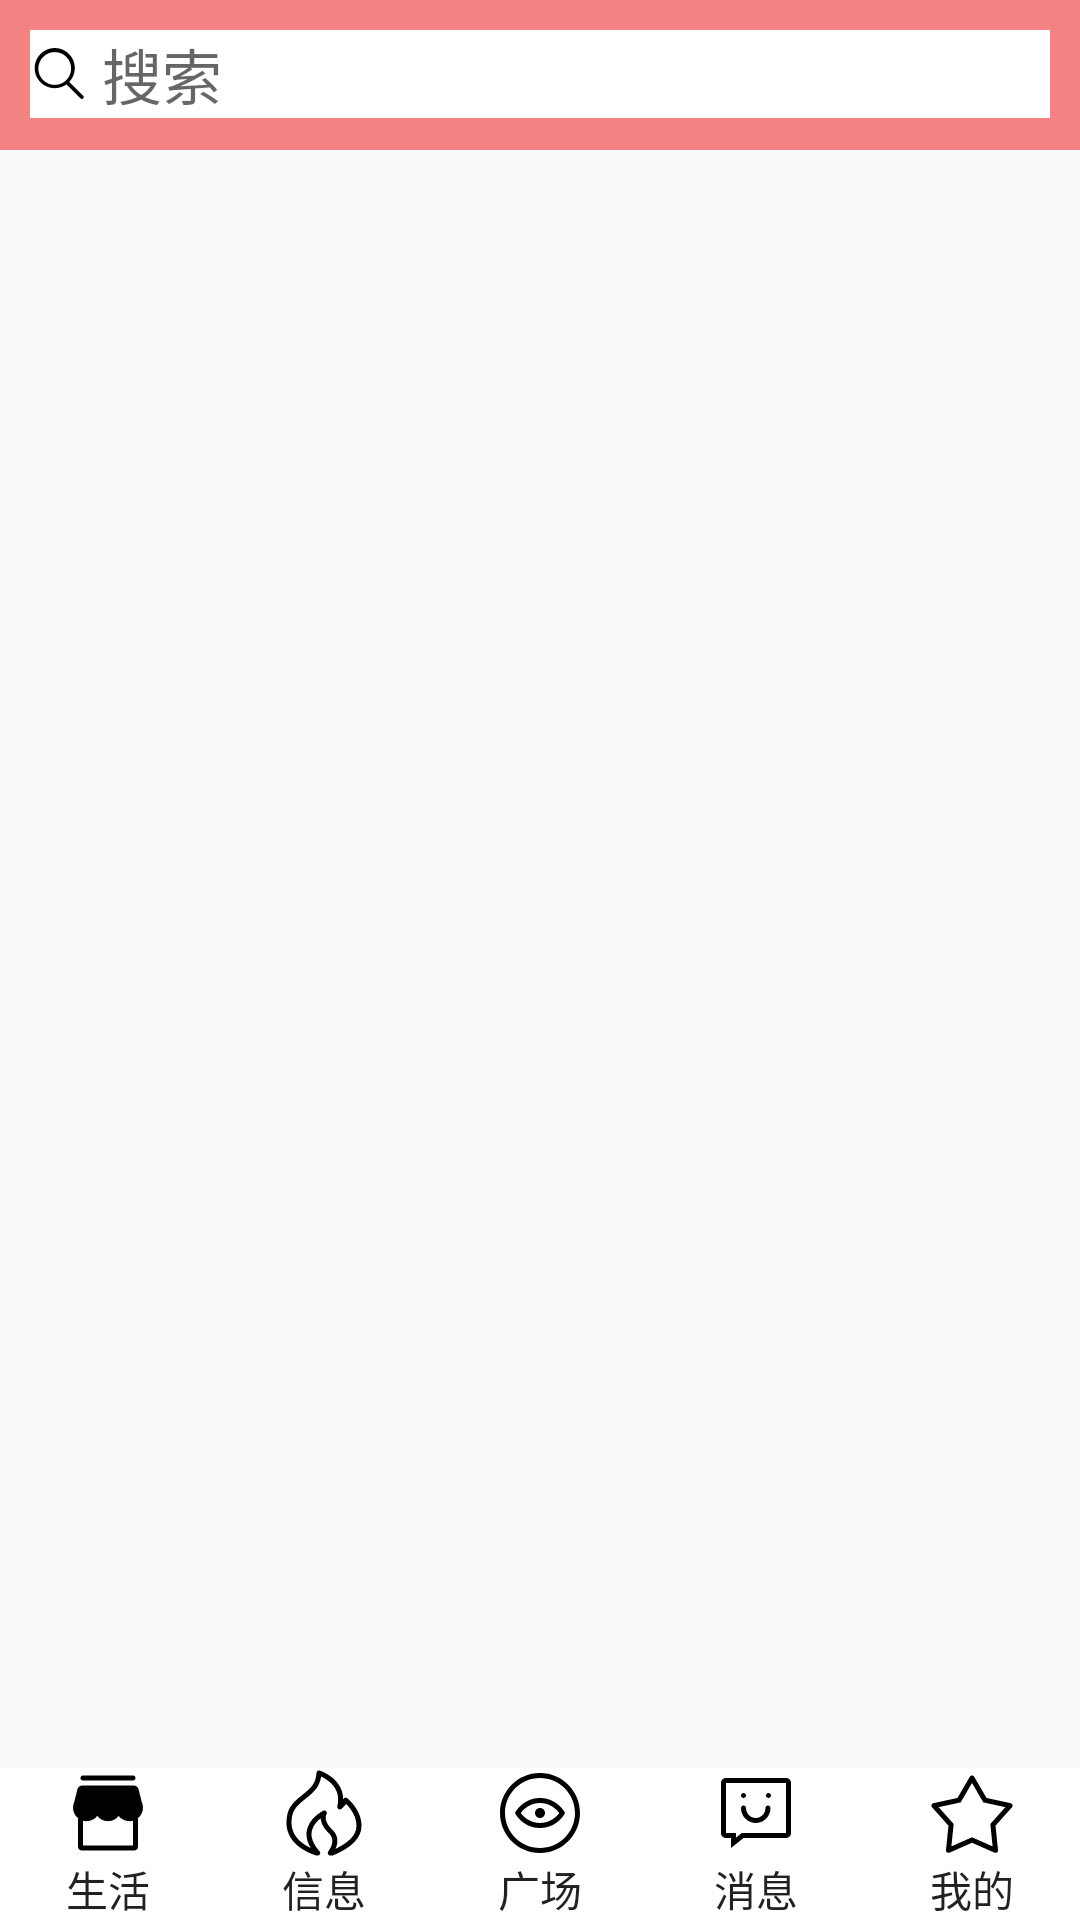

Write the Android layout XML for this screen, with the resource values it uses.
<!-- AndroidManifest.xml: application theme Theme.Test -->
<!-- res/layout/live_layout.xml -->
<?xml version="1.0" encoding="utf-8"?>
<LinearLayout xmlns:android="http://schemas.android.com/apk/res/android"
    android:layout_width="match_parent"
    android:layout_height="match_parent"
    android:orientation="vertical">

    <include layout="@layout/search_layout" />

    <androidx.recyclerview.widget.RecyclerView
        android:id="@+id/live_main"
        android:layout_width="match_parent"
        android:layout_height="0dp"
        android:layout_weight="1"
        android:overScrollMode="never"
        android:scrollbars="none" />

    <include layout="@layout/subscript_layout" />

</LinearLayout>
<!-- res/layout/search_layout.xml (included above) -->
<?xml version="1.0" encoding="utf-8"?>
<LinearLayout xmlns:android="http://schemas.android.com/apk/res/android"
    android:layout_width="match_parent"
    android:layout_height="50dp"
    android:background="#FAF38181">


    <EditText
        android:layout_width="match_parent"
        android:layout_height="wrap_content"
        android:layout_marginLeft="10dp"
        android:layout_marginTop="10dp"
        android:layout_marginRight="10dp"
        android:background="@color/white"
        android:drawableLeft="@drawable/ic____2"
        android:hint=" 搜索"
        android:paddingEnd="10dp"
        android:textSize="20sp" />


</LinearLayout>
<!-- res/layout/subscript_layout.xml (included above) -->
<?xml version="1.0" encoding="utf-8"?>
<LinearLayout xmlns:android="http://schemas.android.com/apk/res/android"
    android:layout_width="match_parent"
    android:layout_height="wrap_content">


    <Button
        android:id="@+id/live_p"
        android:layout_width="0dp"
        android:layout_height="wrap_content"
        android:layout_gravity="center"
        android:layout_weight="1"
        android:background="@color/white"
        android:drawableTop="@drawable/ic_ze_shop"
        android:text="生活" />


    <Button
        android:id="@+id/information_p"
        android:layout_width="0dp"
        android:layout_height="wrap_content"
        android:layout_gravity="center"
        android:layout_weight="1"
        android:background="@color/white"
        android:drawableTop="@drawable/ic_ze_fire_o"
        android:text="信息" />

    <Button
        android:id="@+id/square_p"
        android:layout_width="0dp"
        android:layout_height="wrap_content"
        android:layout_gravity="center"
        android:layout_weight="1"
        android:background="@color/white"
        android:drawableTop="@drawable/ic_ze_browsing_history_o_copy"
        android:text="广场" />


    <Button
        android:id="@+id/message_p"
        android:layout_width="0dp"
        android:layout_height="wrap_content"
        android:layout_gravity="center"
        android:layout_weight="1"
        android:background="@color/white"
        android:drawableTop="@drawable/ic_ze_smile_comment_o_copy"
        android:text="消息" />

    <Button
        android:id="@+id/mine_p"
        android:layout_width="0dp"
        android:layout_height="wrap_content"
        android:layout_gravity="center"
        android:layout_weight="1"
        android:background="@color/white"
        android:drawableTop="@drawable/ic_ze_star_o_copy"
        android:text="我的" />

</LinearLayout>
<!-- resources referenced by this layout -->
<resources>
  <!-- drawable ic____2 (drawable) -->
  <vector xmlns:android="http://schemas.android.com/apk/res/android"
      android:width="19dp"
      android:height="19dp"
      android:viewportWidth="1024"
      android:viewportHeight="1024">
    <path
        android:fillColor="#FF000000"
        android:pathData="M955.42,913.1l-249.89,-249.9c61.4,-64.65 99.27,-151.76 99.27,-247.89 0,-199.05 -161.36,-360.41 -360.4,-360.41 -199.05,0 -360.42,161.36 -360.42,360.41 0,199.01 161.37,360.4 360.42,360.4 79.18,0 152.22,-25.85 211.69,-69.17l252.93,252.95c12.85,12.81 33.52,12.81 46.37,0 12.84,-12.88 12.84,-33.55 0.03,-46.39zM444.4,717.03c-162.85,0 -294.89,-132.04 -294.89,-294.88 0,-162.87 132.04,-294.88 294.89,-294.88 162.87,0 294.87,132.04 294.87,294.88 0,162.82 -132,294.88 -294.87,294.88z"/>
  </vector>
  <!-- drawable ic_ze_shop (drawable) -->
  <vector xmlns:android="http://schemas.android.com/apk/res/android"
      android:width="30dp"
      android:height="30dp"
      android:viewportWidth="32"
      android:viewportHeight="32">
    <path
        android:fillColor="#FF000000"
        android:pathData="M5.33,17.826c-1.085,-0.885 -1.778,-2.232 -1.778,-3.741 0,-0.719 0.159,-1.419 0.459,-2.057l1.117,-4.47c0.198,-0.791 0.909,-1.347 1.725,-1.347h18.286c0.816,0 1.527,0.555 1.725,1.347l1.117,4.47c0.301,0.638 0.459,1.337 0.459,2.057 0,1.509 -0.693,2.857 -1.778,3.741v10.163c0,0.736 -0.597,1.333 -1.333,1.333h-18.667c-0.736,0 -1.333,-0.597 -1.333,-1.333v-10.163zM7.108,18.741v8.804h17.778v-8.804c-0.405,0.11 -0.83,0.169 -1.27,0.169 -1.548,0 -2.927,-0.729 -3.81,-1.863 -0.883,1.134 -2.261,1.863 -3.81,1.863s-2.927,-0.729 -3.81,-1.863c-0.883,1.134 -2.261,1.863 -3.81,1.863 -0.439,0 -0.865,-0.059 -1.27,-0.169zM7.108,2.656h17.778c0.491,0 0.889,0.398 0.889,0.889s-0.398,0.889 -0.889,0.889h-17.778c-0.491,0 -0.889,-0.398 -0.889,-0.889s0.398,-0.889 0.889,-0.889z"/>
  </vector>
  <!-- drawable ic_ze_star_o_copy (drawable) -->
  <vector xmlns:android="http://schemas.android.com/apk/res/android"
      android:width="30dp"
      android:height="30dp"
      android:viewportWidth="32"
      android:viewportHeight="32">
    <path
        android:fillColor="#FF000000"
        android:pathData="M22.522,19.897l5.336,-5.972 -7.827,-1.695 -4.031,-6.92 -4.031,6.92 -7.827,1.695 5.336,5.972 -0.807,7.968 7.328,-3.229 7.328,3.229 -0.807,-7.968zM16,26.578l-8.008,3.529c-0.449,0.198 -0.974,-0.006 -1.172,-0.455 -0.048,-0.105 -0.075,-0.229 -0.075,-0.358 0,-0.032 0.002,-0.063 0.005,-0.093l-0,0.004 0.881,-8.707 -5.831,-6.526c-0.327,-0.366 -0.296,-0.928 0.071,-1.255 0.11,-0.099 0.247,-0.171 0.398,-0.205l0.006,-0.001 8.553,-1.852 4.404,-7.562c0.247,-0.424 0.791,-0.568 1.215,-0.321 0.134,0.079 0.242,0.187 0.318,0.317l0.002,0.004 4.404,7.562 8.553,1.852c0.48,0.104 0.785,0.577 0.681,1.057 -0.035,0.157 -0.107,0.294 -0.207,0.405l0.001,-0.001 -5.831,6.526 0.881,8.707c0.049,0.488 -0.306,0.924 -0.795,0.974 -0.153,0.015 -0.307,-0.009 -0.448,-0.071l-8.008,-3.529z"/>
  </vector>
  <style name="Theme.Test" parent="Theme.MaterialComponents.Light.NoActionBar.Bridge">
          
          <item name="colorPrimary">@color/purple_500</item>
          <item name="colorPrimaryVariant">@color/purple_700</item>
          <item name="colorOnPrimary">@color/white</item>
          
          <item name="colorSecondary">@color/teal_200</item>
          <item name="colorSecondaryVariant">@color/teal_700</item>
          <item name="colorOnSecondary">@color/black</item>
          
          <item name="android:statusBarColor" tools:targetApi="l">?attr/colorPrimaryVariant</item>
          
      </style>
  <!-- not gathered from this repository: default colours our renderer supplied (Android Studio template values) -->
  <color name="purple_500">#FF6200EE</color>
  <color name="purple_700">#FF3700B3</color>
  <color name="teal_200">#FF03DAC5</color>
  <color name="teal_700">#FF018786</color>
  <color name="black">#FF000000</color>
  <color name="white">#FFFFFFFF</color>
</resources>
